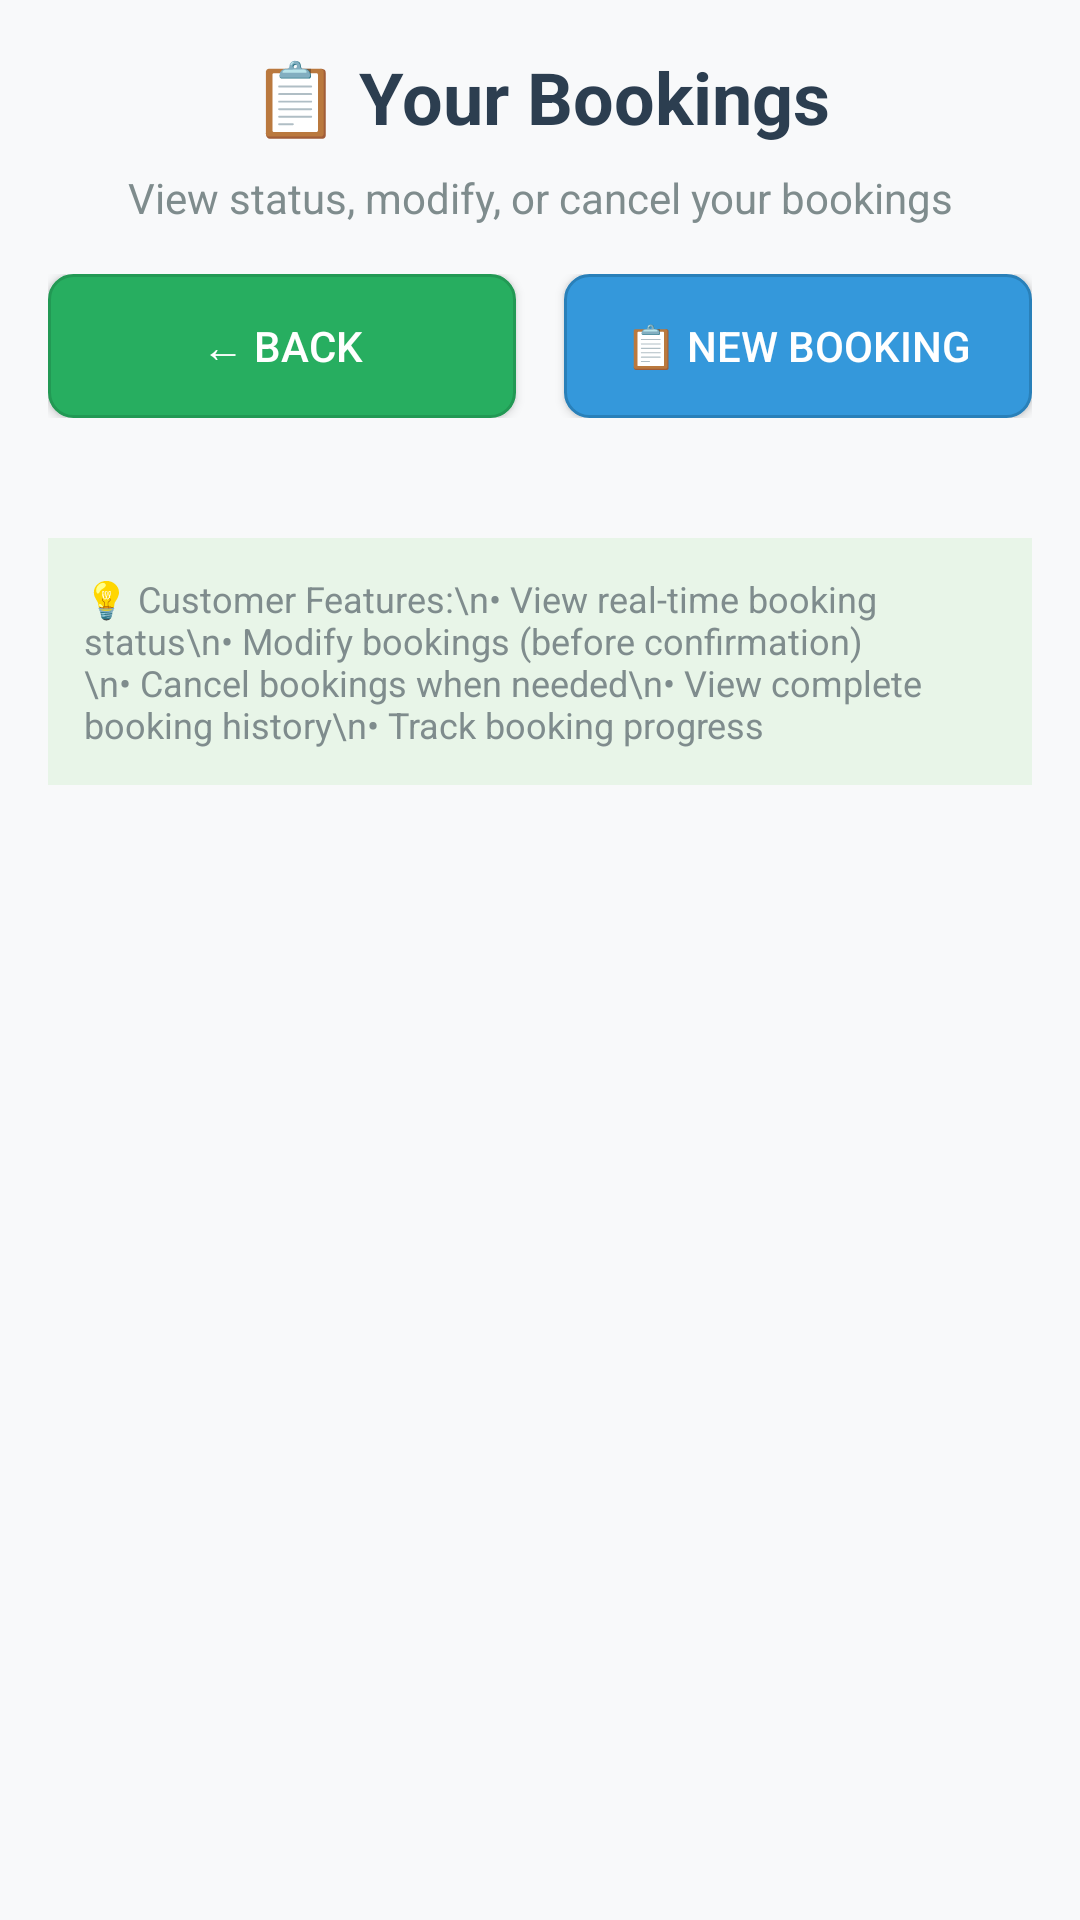

Reconstruct the res/layout file that produces this screen, plus the resources it refers to.
<!-- AndroidManifest.xml: application theme Theme.VehicleBooking -->
<!-- res/layout/activity_customer_booking_status.xml -->
<?xml version="1.0" encoding="utf-8"?>
<ScrollView xmlns:android="http://schemas.android.com/apk/res/android"
    android:layout_width="match_parent"
    android:layout_height="match_parent"
    android:padding="16dp"
    android:background="#f8f9fa">

    <LinearLayout
        android:layout_width="match_parent"
        android:layout_height="wrap_content"
        android:orientation="vertical">

        
        <TextView
            android:id="@+id/headerText"
            android:layout_width="match_parent"
            android:layout_height="wrap_content"
            android:text="📋 Your Bookings"
            android:textSize="24sp"
            android:textStyle="bold"
            android:textColor="#2c3e50"
            android:gravity="center"
            android:layout_marginBottom="8dp" />

        <TextView
            android:layout_width="match_parent"
            android:layout_height="wrap_content"
            android:text="View status, modify, or cancel your bookings"
            android:textSize="14sp"
            android:textColor="#7f8c8d"
            android:gravity="center"
            android:layout_marginBottom="16dp" />

        
        <LinearLayout
            android:layout_width="match_parent"
            android:layout_height="wrap_content"
            android:orientation="horizontal"
            android:layout_marginBottom="16dp">

            <Button
                android:id="@+id/backButton"
                android:layout_width="0dp"
                android:layout_height="48dp"
                android:layout_weight="1"
                android:text="← Back"
                android:textSize="14sp"
                android:background="@drawable/rounded_button_secondary"
                android:textColor="#ffffff"
                android:layout_marginEnd="8dp" />

            <Button
                android:id="@+id/newBookingButton"
                android:layout_width="0dp"
                android:layout_height="48dp"
                android:layout_weight="1"
                android:text="📋 New Booking"
                android:textSize="14sp"
                android:background="@drawable/rounded_button"
                android:textColor="#ffffff"
                android:layout_marginStart="8dp" />

        </LinearLayout>

        
        <TextView
            android:id="@+id/emptyStateText"
            android:layout_width="match_parent"
            android:layout_height="wrap_content"
            android:text="📭 No bookings found.\n\nYour booking history will appear here.\nTap 'New Booking' to create your first booking!"
            android:textSize="16sp"
            android:textColor="#7f8c8d"
            android:gravity="center"
            android:padding="32dp"
            android:background="#ffffff"
            android:layout_marginBottom="16dp"
            android:visibility="gone" />

        
        <LinearLayout
            android:id="@+id/bookingsContainer"
            android:layout_width="match_parent"
            android:layout_height="wrap_content"
            android:orientation="vertical" />

        
        <TextView
            android:layout_width="match_parent"
            android:layout_height="wrap_content"
            android:text="💡 Customer Features:\n• View real-time booking status\n• Modify bookings (before confirmation)\n• Cancel bookings when needed\n• View complete booking history\n• Track booking progress"
            android:textSize="12sp"
            android:textColor="#7f8c8d"
            android:background="#e8f5e8"
            android:padding="12dp"
            android:layout_marginTop="24dp" />

    </LinearLayout>

</ScrollView>
<!-- resources referenced by this layout -->
<resources>
  <!-- drawable rounded_button (drawable) -->
  <?xml version="1.0" encoding="utf-8"?>
  <shape xmlns:android="http://schemas.android.com/apk/res/android"
      android:shape="rectangle">
      <solid android:color="#3498db" />
      <corners android:radius="8dp" />
      <stroke
          android:width="1dp"
          android:color="#2980b9" />
  </shape>
  <!-- drawable rounded_button_secondary (drawable) -->
  <?xml version="1.0" encoding="utf-8"?>
  <shape xmlns:android="http://schemas.android.com/apk/res/android"
      android:shape="rectangle">
      <solid android:color="#27ae60" />
      <corners android:radius="8dp" />
      <stroke
          android:width="1dp"
          android:color="#229954" />
  </shape>
  <color name="md_theme_light_primary">#006C4C</color>
  <color name="md_theme_light_onPrimary">#FFFFFF</color>
  <color name="md_theme_light_primaryContainer">#89F8C7</color>
  <color name="md_theme_light_onPrimaryContainer">#002115</color>
  <color name="md_theme_light_secondary">#4D6357</color>
  <color name="md_theme_light_onSecondary">#FFFFFF</color>
  <color name="md_theme_light_secondaryContainer">#CFE9D9</color>
  <color name="md_theme_light_onSecondaryContainer">#0A1F16</color>
  <color name="md_theme_light_tertiary">#3D6373</color>
  <color name="md_theme_light_onTertiary">#FFFFFF</color>
  <color name="md_theme_light_tertiaryContainer">#C1E8FB</color>
  <color name="md_theme_light_onTertiaryContainer">#001F29</color>
  <color name="md_theme_light_error">#BA1A1A</color>
  <color name="md_theme_light_onError">#FFFFFF</color>
  <color name="md_theme_light_errorContainer">#FFDAD6</color>
  <color name="md_theme_light_onErrorContainer">#410002</color>
  <color name="md_theme_light_background">#FBFDF8</color>
  <color name="md_theme_light_onBackground">#191C1A</color>
  <color name="md_theme_light_surface">#FBFDF8</color>
  <color name="md_theme_light_onSurface">#191C1A</color>
  <color name="md_theme_light_surfaceVariant">#DBE5DD</color>
  <color name="md_theme_light_onSurfaceVariant">#404943</color>
  <color name="md_theme_light_outline">#707973</color>
  <color name="md_theme_light_outlineVariant">#BFC9C2</color>
</resources>
